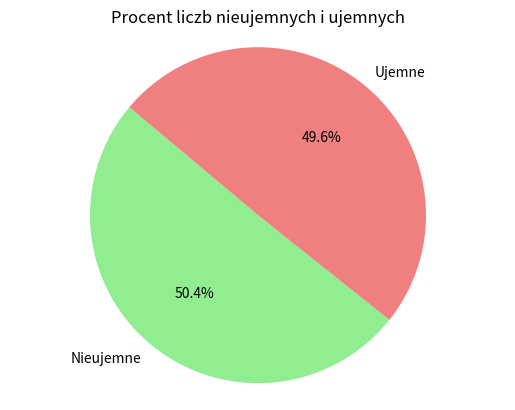

Recreate this plot in Python. (Note: this script raises an exception after producing the figure.)
import math
import numpy as np
import matplotlib.pyplot as plt

def h2(n):
    teta = 2 * math.pi / n
    w = []
    w.append(np.array([math.cos(teta) - 1, math.sin(teta) + 0]))
    pomoc = np.array([[math.cos(teta), -math.sin(teta)], 
                      [math.sin(teta), math.cos(teta)]])
    for i in range(1, n):
        w.append(pomoc @ w[i-1].transpose())    
    suma_wektorow = np.sum(w, axis=0) 
    return suma_wektorow

x = []
y = []
for i in range(10, 5000, 10):
    sum = h2(i)
    x.append(sum[0])
    y.append(sum[1])
sum_5 = h2(5)
x.append(sum_5[0])
y.append(sum_5[1])




def h3(n):
    teta = 2 * math.pi / n
    w = []
    w.append(np.array([math.cos(teta) - 1, math.sin(teta) + 0]))
    pomoc = np.array([[math.cos(teta), -math.sin(teta)], 
                      [math.sin(teta), math.cos(teta)]])
    for i in range(1, n):
        w.append(pomoc @ w[i-1].transpose())
    return w

def coordinates(w, coord, znak):
    res = []
    for el in w:
        if coord == "x":
            if znak == "+":
                if el[0] > 0:
                    res.append(el[0])
            elif znak =="-":
                if el[0] < 0:
                    res.append(el[0])
        if coord == "y":
            if znak == "+":
                if el[1] > 0:
                    res.append(el[1])
            elif znak =="-":
                if el[1] < 0:
                    res.append(el[1])
    if znak == "+":
        res.sort()
    elif znak =="-":
        res.sort(reverse=True)
    return res

def suma(n):
    w = h3(n)

    xplus = coordinates(w, "x", "+")
    xminus = coordinates(w, "x", "-")
    yplus = coordinates(w, "y", "+")
    yminus = coordinates(w, "y", "-")

    sxplus = 0
    for el in xplus:
        sxplus += el

    sxminus = 0
    for el in xminus:
        sxminus+= el

    syplus = 0
    for el in yplus:
        syplus+= el

    syminus = 0
    for el in yminus:
        syminus+= el

    xcoord = sxplus + sxminus
    ycoord = syplus + syminus
    return xcoord, ycoord


x1 = []
y1 = []
for i in range(10, 5000, 10):
    sum = suma(i)
    x1.append(sum[0])
    y1.append(sum[1])
sum5 = suma(5)
x1.append(sum5[0])
y1.append(sum5[1])

d=[]
for i in range(len(x)):
   d.append( math.sqrt(x[i]**2+y[i]**2) - math.sqrt(x1[i]**2+y1[i]**2) )


def oblicz_procent_liczb(tablica):
    liczba_nieujemnych = 0
    for liczba in tablica:
        if liczba > 0:
            liczba_nieujemnych+=1
    liczba_ujemnych = len(tablica) - liczba_nieujemnych
    procent_nieujemnych = (liczba_nieujemnych / len(tablica)) * 100
    procent_ujemnych = (liczba_ujemnych / len(tablica)) * 100
    return procent_nieujemnych, procent_ujemnych

def rysuj_diagram(procent_nieujemnych, procent_ujemnych):
    etykiety = ['Nieujemne', 'Ujemne']
    wartosci = [procent_nieujemnych, procent_ujemnych]
    kolory = ['lightgreen', 'lightcoral']
    plt.pie(wartosci, labels=etykiety, colors=kolory, autopct='%1.1f%%', startangle=140)
    plt.axis('equal')
    plt.title('Procent liczb nieujemnych i ujemnych')
    plt.savefig('images/h3.png')
    plt.show()

procent_nieujemnych, procent_ujemnych = oblicz_procent_liczb(d)
rysuj_diagram(procent_nieujemnych, procent_ujemnych)